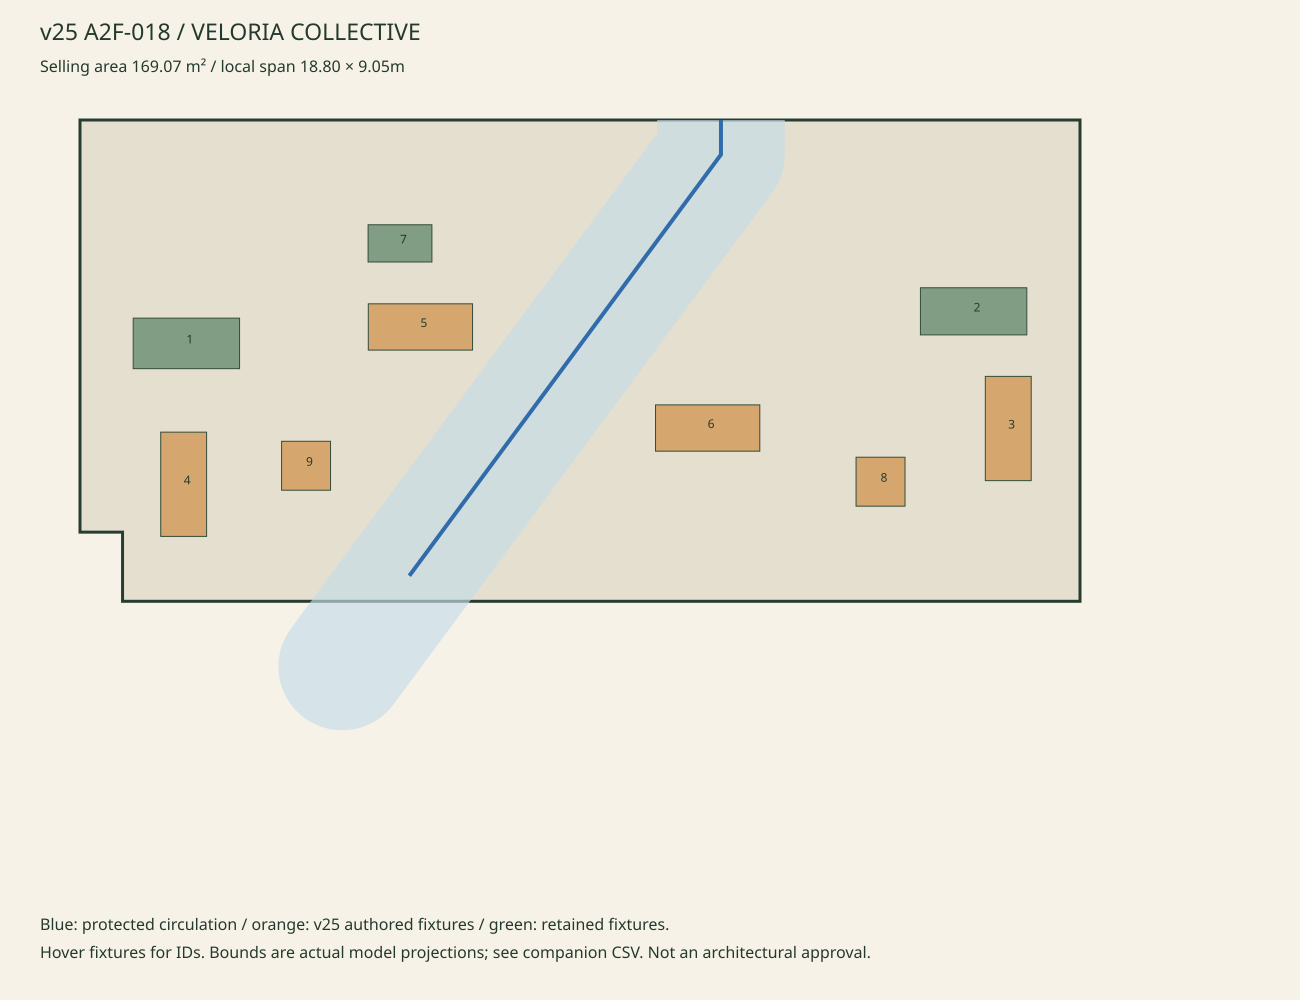

The table this chart was drawn from, first rows:
number, id, model, role, world_x, world_y, world_z, local_x, local_depth, width_m, depth_m, height_m, diagram
1, V22-A2F-018-checkout-1072, fixture_checkout, checkout, 524, 5.545, -28.57, -10.05, 4.2, 2.0, 0.95, 1.326, Actual model AABB projection, not detail…
2, V22-A2F-018-arrival_display-1073, fixture_beauty_counter, arrival_display, 538.6, 5.545, -26.25, 4.75, 3.6, 2.0, 0.886, 0.8075, Actual model AABB projection, not detail…
3, V22-A2F-018-wall_department-1074, fixture_v25_beauty_wall, wall_department, 538.8, 5.545, -23.97, 5.4, 5.8, 1.96, 0.8625, 2.55, Actual model AABB projection, not detail…
4, V22-A2F-018-wall_department-1075, fixture_v25_beauty_wall, wall_department, 523.4, 5.545, -25.98, -10.1, 6.848, 1.96, 0.8625, 2.55, Actual model AABB projection, not detail…
5, V22-A2F-018-central_department-1076, fixture_v25_beauty_tester, central_department, 528.3, 5.545, -28.01, -5.65, 3.891, 1.96, 0.87, 1.94, Actual model AABB projection, not detail…
6, V22-A2F-018-central_department-1077, fixture_v25_beauty_tester, central_department, 533.3, 5.545, -25.08, -0.25, 5.791, 1.96, 0.87, 1.94, Actual model AABB projection, not detail…
7, V24-A2F-018-category_feature-24, fixture_v24_sculpted_table, category_feature, 528.3, 5.545, -29.62, -6.034, 2.32, 1.2, 0.7, 0.84, Actual model AABB projection, not detail…
8, V25-A2F-018-fragrance_feature-37, fixture_v25_scent_podium, fragrance_feature, 536.3, 5.545, -23.46, 3, 6.8, 0.92, 0.92, 1.68, Actual model AABB projection, not detail…
9, V25-A2F-018-fragrance_feature-38, fixture_v25_scent_podium, fragrance_feature, 525.7, 5.545, -25.87, -7.8, 6.5, 0.92, 0.92, 1.68, Actual model AABB projection, not detail…
